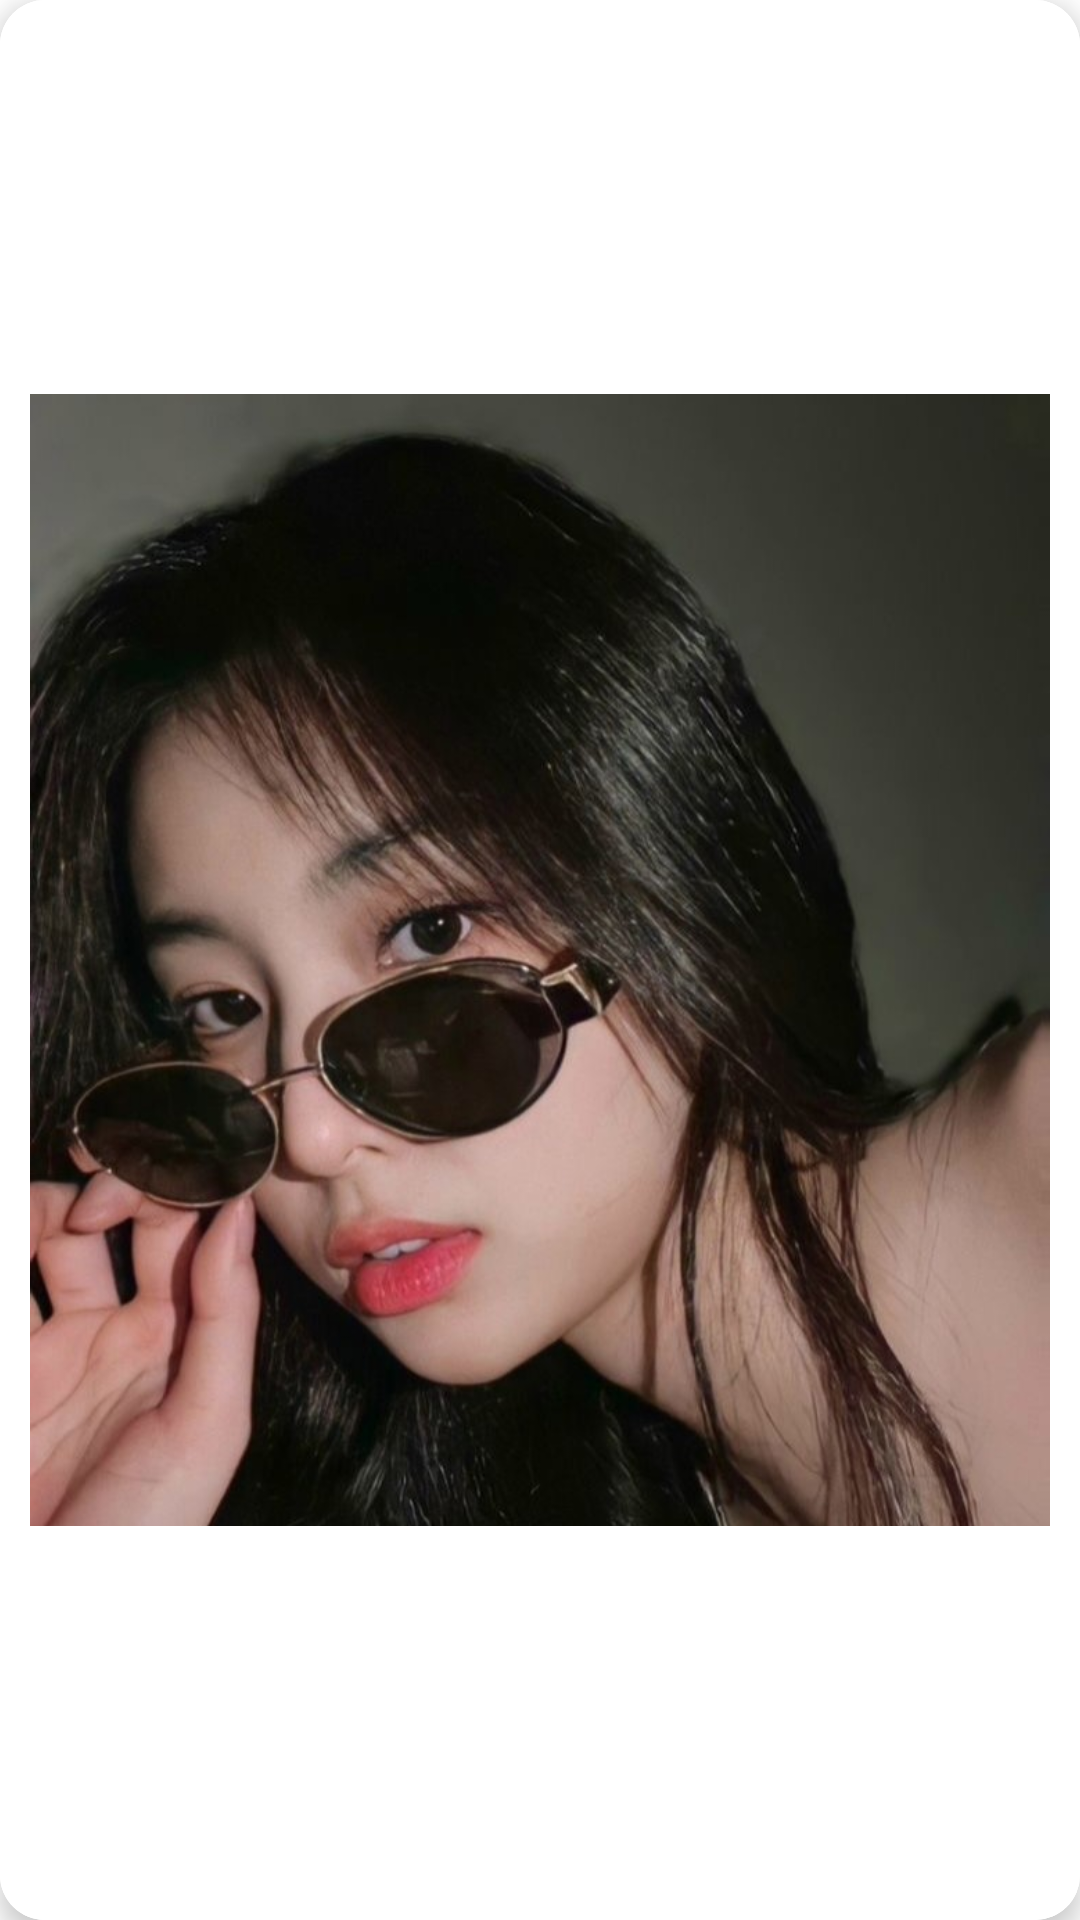

Reconstruct the res/layout file that produces this screen, plus the resources it refers to.
<!-- AndroidManifest.xml: application theme Theme.ShortNews -->
<!-- res/layout/image_item.xml -->
<?xml version="1.0" encoding="utf-8"?>
<androidx.cardview.widget.CardView xmlns:android="http://schemas.android.com/apk/res/android"
    xmlns:app="http://schemas.android.com/apk/res-auto"
    xmlns:tools="http://schemas.android.com/tools"
    android:layout_width="match_parent"
    android:layout_height="match_parent"
    android:layout_margin="10dp"
    android:backgroundTint="@color/white"
    app:cardCornerRadius="15dp"
    app:cardElevation="5dp">

    <androidx.constraintlayout.widget.ConstraintLayout
        android:layout_width="match_parent"
        android:layout_height="match_parent"
        android:background="@color/white"
        android:backgroundTint="@color/white">

        <ImageView
            android:id="@+id/imageView"
            android:layout_width="0dp"
            android:layout_height="0dp"
            android:background="@color/white"
            android:backgroundTint="@color/white"
            android:padding="10dp"
            app:layout_constraintBottom_toBottomOf="parent"
            app:layout_constraintEnd_toEndOf="parent"
            app:layout_constraintStart_toStartOf="parent"
            app:layout_constraintTop_toTopOf="parent"
            app:srcCompat="@drawable/profile_img" />


    </androidx.constraintlayout.widget.ConstraintLayout>
</androidx.cardview.widget.CardView>
<!-- resources referenced by this layout -->
<resources>
  <color name="white">#FFFFFFFF</color>
  <!-- drawable profile_img: jpg bitmap (drawable, 88898 bytes) -->
  <style name="Theme.ShortNews" parent="Base.Theme.ShortNews" />
  <style name="Base.Theme.ShortNews" parent="Theme.Material3.DayNight.NoActionBar">
          
          
          
          <item name="android:windowLightStatusBar">false</item>
          <item name="android:statusBarColor">#57AEFF</item>
          <item name="android:background">@color/white</item>     
          <item name="android:fontFamily">@font/nanumsquareotf_acb</item>         
      </style>
</resources>
